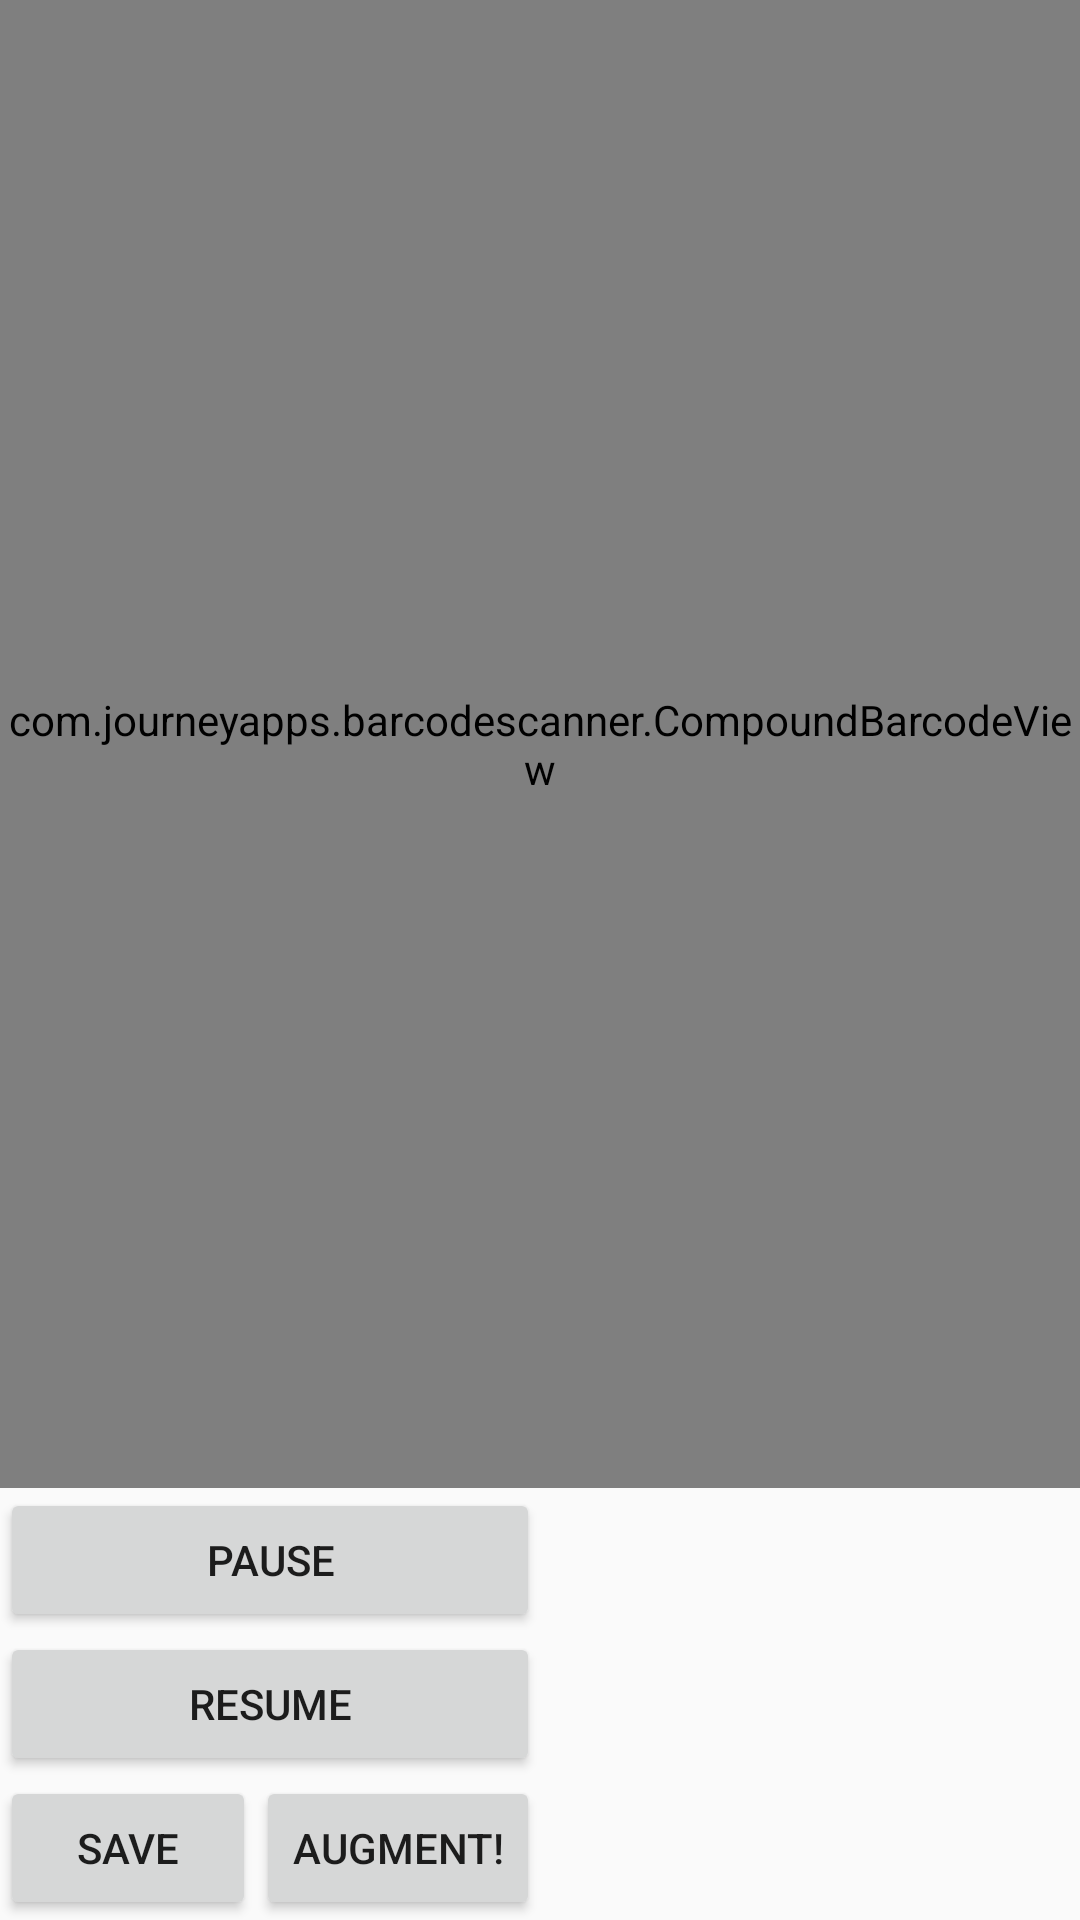

Reconstruct the res/layout file that produces this screen, plus the resources it refers to.
<!-- AndroidManifest.xml: application theme AppTheme -->
<!-- res/layout/activity_main_camera.xml -->
<?xml version="1.0" encoding="utf-8"?>
<RelativeLayout xmlns:android="http://schemas.android.com/apk/res/android"
    android:layout_width="match_parent"
    android:layout_height="match_parent">


    
    <com.journeyapps.barcodescanner.CompoundBarcodeView
        android:id="@+id/barcode_scanner"
        android:layout_width="match_parent"
        android:layout_height="0dp"
        android:layout_above="@+id/buttonsLayout"
        android:layout_alignParentTop="true">

    </com.journeyapps.barcodescanner.CompoundBarcodeView>

    <LinearLayout
        android:orientation="vertical"
        android:layout_width="match_parent"
        android:layout_height="wrap_content"
        android:layout_alignParentBottom="true"
        android:id="@+id/buttonsLayout"
        android:layout_toLeftOf="@+id/centerHorizont">

        <Button
            android:layout_width="match_parent"
            android:layout_height="wrap_content"
            android:text="Pause"
            android:onClick="pause" />

        <Button
            android:layout_width="match_parent"
            android:layout_height="wrap_content"
            android:text="Resume"
            android:onClick="resume" />

        <LinearLayout
            android:orientation="horizontal"
            android:layout_width="match_parent"
            android:layout_height="wrap_content"
            android:weightSum="1"
            android:gravity="bottom">

            <Button
                android:layout_width="wrap_content"
                android:layout_height="wrap_content"
                android:text="Save"
                android:onClick="save"
                android:id="@+id/save"
                android:layout_alignParentTop="true"
                android:layout_alignEnd="@+id/centerHorizont"
                android:layout_weight="1" />

            <Button
                android:layout_width="wrap_content"
                android:layout_height="wrap_content"
                android:text="Augment!"
                android:onClick="augment"
                android:id="@+id/augment"
                android:layout_alignParentTop="true"
                android:layout_toEndOf="@+id/centerHorizont" />
        </LinearLayout>

    </LinearLayout>

    <View
        android:layout_width="0dp"
        android:layout_height="match_parent"
        android:layout_centerHorizontal="true"
        android:id="@+id/centerHorizont" />

    <ImageView
        android:layout_width="wrap_content"
        android:layout_height="wrap_content"
        android:layout_toRightOf="@id/centerHorizont"
        android:layout_alignParentBottom="true"
        android:layout_alignParentRight="true"
        android:layout_alignTop="@id/buttonsLayout"
        android:id="@+id/barcodePreview" />

</RelativeLayout>
<!-- resources referenced by this layout -->
<resources>
  <style name="AppTheme" parent="Theme.AppCompat.Light.DarkActionBar">
          
      </style>
</resources>
